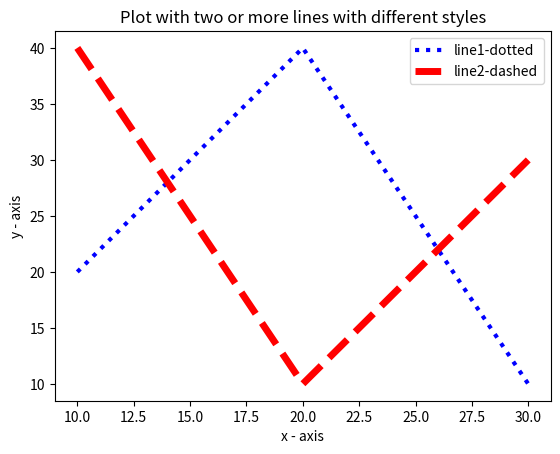

The script that saved this image:
import matplotlib.pyplot as plt
# line 1 points
x1 = [10,20,30]
y1 = [20,40,10]
# line 2 points
x2 = [10,20,30]
y2 = [40,10,30]
# Set the x axis label of the current axis.
plt.xlabel('x - axis')
# Set the y axis label of the current axis.
plt.ylabel('y - axis')
# Plot lines and/or markers to the Axes.
plt.plot(x1,y1, color='blue', linewidth = 3,  label = 'line1-dotted',linestyle='dotted')
plt.plot(x2,y2, color='red', linewidth = 5,  label = 'line2-dashed', linestyle='dashed')
# Set a title 
plt.title("Plot with two or more lines with different styles")
# show a legend on the plot
plt.legend()
# function to show the plot
plt.show()




